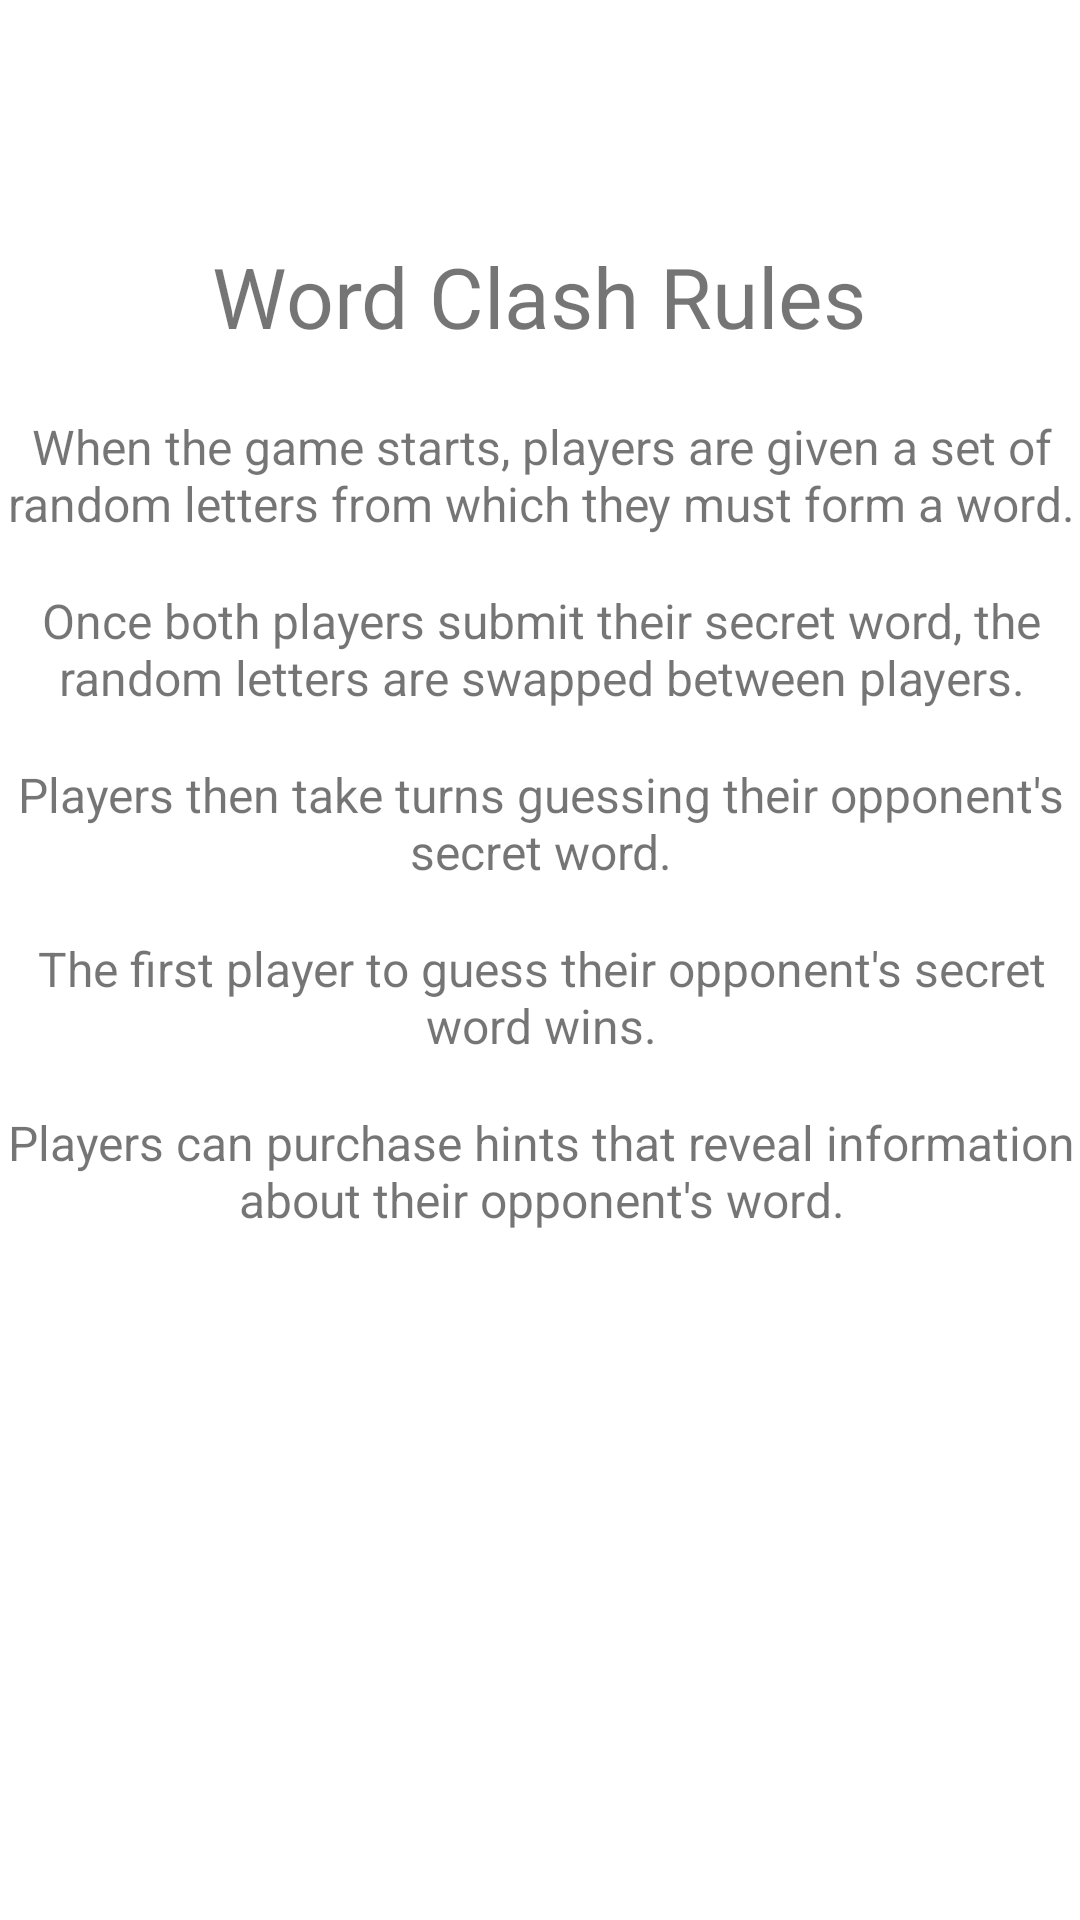

This screen was rendered from an Android layout file. Write that file and the resources it references.
<!-- AndroidManifest.xml: application theme Theme.Team54 -->
<!-- res/layout/activity_rules.xml -->
<?xml version="1.0" encoding="utf-8"?>
<androidx.constraintlayout.widget.ConstraintLayout xmlns:android="http://schemas.android.com/apk/res/android"
    xmlns:app="http://schemas.android.com/apk/res-auto"
    xmlns:tools="http://schemas.android.com/tools"
    android:layout_width="match_parent"
    android:layout_height="match_parent"
    tools:context=".RulesActivity">


    <TextView
        android:id="@+id/textView2"
        android:layout_width="wrap_content"
        android:layout_height="wrap_content"
        android:layout_marginTop="80dp"
        android:text="Word Clash Rules"
        android:textSize="28sp"
        app:layout_constraintEnd_toEndOf="parent"
        app:layout_constraintHorizontal_bias="0.498"
        app:layout_constraintStart_toStartOf="parent"
        app:layout_constraintTop_toTopOf="parent" />

    <TextView
        android:id="@+id/textView6"
        android:layout_width="370dp"
        android:layout_height="50dp"
        android:layout_marginTop="16dp"
        android:gravity="center"
        android:text="When the game starts, players are given a set of random letters from which they must form a word."
        android:textSize="16sp"
        app:layout_constraintBottom_toTopOf="@+id/textView7"
        app:layout_constraintEnd_toEndOf="parent"
        app:layout_constraintStart_toStartOf="parent"
        app:layout_constraintTop_toBottomOf="@+id/textView2" />

    <TextView
        android:id="@+id/textView7"
        android:layout_width="370dp"
        android:layout_height="50dp"
        android:layout_marginTop="8dp"
        android:gravity="center"
        android:text="Once both players submit their secret word, the random letters are swapped between players."
        android:textSize="16sp"
        app:layout_constraintBottom_toTopOf="@+id/textView8"
        app:layout_constraintEnd_toEndOf="parent"
        app:layout_constraintStart_toStartOf="parent"
        app:layout_constraintTop_toBottomOf="@+id/textView6" />

    <TextView
        android:id="@+id/textView8"
        android:layout_width="370dp"
        android:layout_height="50dp"
        android:layout_marginTop="8dp"
        android:gravity="center"
        android:text="Players then take turns guessing their opponent's secret word."
        android:textSize="16sp"
        app:layout_constraintBottom_toTopOf="@+id/textView9"
        app:layout_constraintEnd_toEndOf="parent"
        app:layout_constraintStart_toStartOf="parent"
        app:layout_constraintTop_toBottomOf="@+id/textView7" />

    <TextView
        android:id="@+id/textView9"
        android:layout_width="370dp"
        android:layout_height="50dp"
        android:layout_marginTop="8dp"
        android:gravity="center"
        android:text="The first player to guess their opponent's secret word wins."
        android:textSize="16sp"
        app:layout_constraintBottom_toTopOf="@+id/textView10"
        app:layout_constraintEnd_toEndOf="parent"
        app:layout_constraintStart_toStartOf="parent"
        app:layout_constraintTop_toBottomOf="@+id/textView8" />

    <TextView
        android:id="@+id/textView10"
        android:layout_width="370dp"
        android:layout_height="50dp"
        android:layout_marginTop="8dp"
        android:gravity="center"
        android:text="Players can purchase hints that reveal information about their opponent's word."
        android:textSize="16sp"
        app:layout_constraintEnd_toEndOf="parent"
        app:layout_constraintStart_toStartOf="parent"
        app:layout_constraintTop_toBottomOf="@+id/textView9" />


</androidx.constraintlayout.widget.ConstraintLayout>
<!-- resources referenced by this layout -->
<resources>
  <style name="Theme.Team54" parent="Theme.MaterialComponents.DayNight.DarkActionBar">
          
          <item name="colorPrimary">@color/purple_500</item>
          <item name="colorPrimaryVariant">@color/purple_700</item>
          <item name="colorOnPrimary">@color/white</item>
          
          <item name="colorSecondary">@color/teal_200</item>
          <item name="colorSecondaryVariant">@color/teal_700</item>
          <item name="colorOnSecondary">@color/black</item>
          
          <item name="android:statusBarColor" tools:targetApi="l">?attr/colorPrimaryVariant</item>
          
      </style>
  <!-- not gathered from this repository: default colours our renderer supplied (Android Studio template values) -->
  <color name="purple_500">#FF6200EE</color>
  <color name="purple_700">#FF3700B3</color>
  <color name="teal_200">#FF03DAC5</color>
  <color name="teal_700">#FF018786</color>
  <color name="black">#FF000000</color>
  <color name="white">#FFFFFFFF</color>
</resources>
